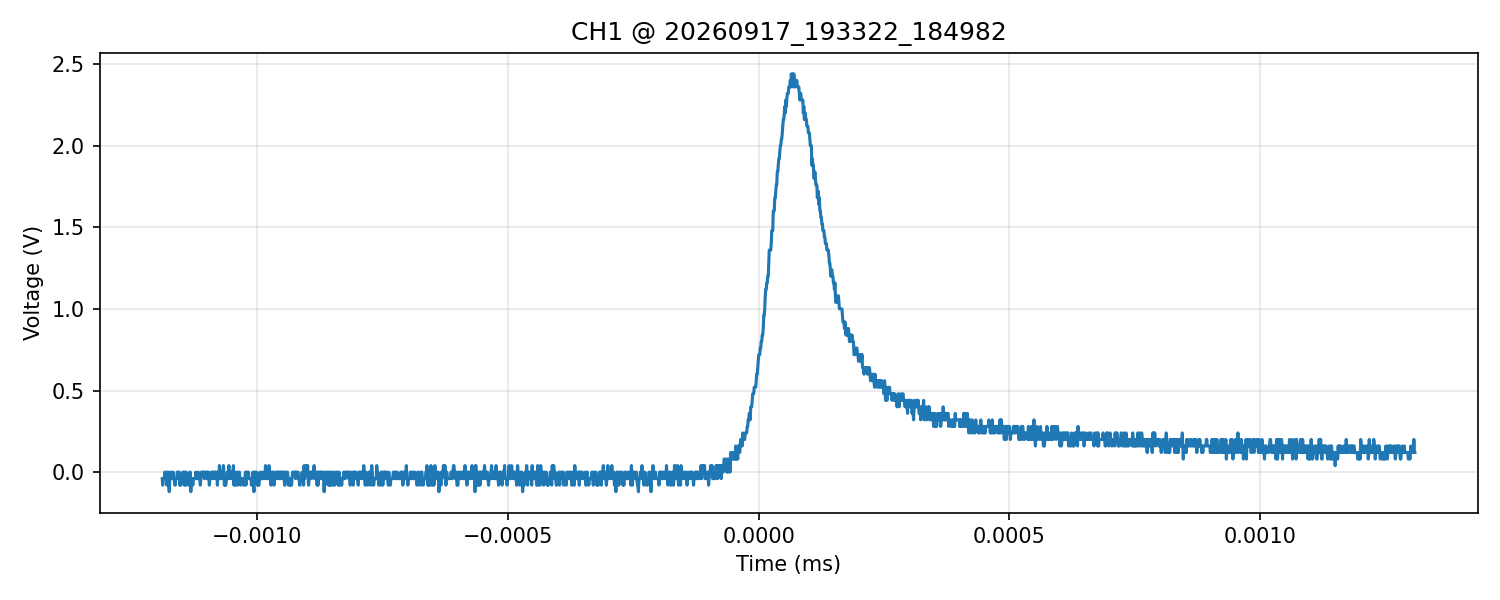

The file beside this chart, header and first rows:
time_s, voltage_V
-1.190000000000000041e-06, -4.000000000000000083e-02
-1.188999999999999966e-06, -8.000000000000000167e-02
-1.188000000000000103e-06, -4.000000000000000083e-02
-1.187000000000000028e-06, -4.000000000000000083e-02
-1.185999999999999953e-06, -4.000000000000000083e-02
-1.185000000000000089e-06, 0.000000000000000000e+00
-1.184000000000000014e-06, -4.000000000000000083e-02
-1.182999999999999939e-06, -4.000000000000000083e-02
-1.182000000000000076e-06, 0.000000000000000000e+00
-1.181000000000000001e-06, -8.000000000000000167e-02
-1.180000000000000137e-06, -8.000000000000000167e-02
-1.179000000000000062e-06, 0.000000000000000000e+00
-1.177999999999999987e-06, 0.000000000000000000e+00
-1.177000000000000124e-06, -8.000000000000000167e-02
-1.176000000000000048e-06, -1.199999999999999956e-01
-1.174999999999999973e-06, -4.000000000000000083e-02
-1.174000000000000110e-06, -4.000000000000000083e-02
-1.173000000000000035e-06, 0.000000000000000000e+00
-1.171999999999999960e-06, 0.000000000000000000e+00
-1.171000000000000096e-06, -4.000000000000000083e-02
-1.170000000000000021e-06, -4.000000000000000083e-02
-1.168999999999999946e-06, -4.000000000000000083e-02
-1.168000000000000083e-06, 0.000000000000000000e+00
-1.167000000000000008e-06, -4.000000000000000083e-02
-1.165999999999999932e-06, -4.000000000000000083e-02
-1.165000000000000069e-06, -8.000000000000000167e-02
-1.163999999999999994e-06, -8.000000000000000167e-02
-1.163000000000000131e-06, -4.000000000000000083e-02
-1.162000000000000055e-06, -4.000000000000000083e-02
-1.160999999999999980e-06, -4.000000000000000083e-02
-1.160000000000000117e-06, 0.000000000000000000e+00
-1.159000000000000042e-06, 0.000000000000000000e+00
-1.157999999999999967e-06, 0.000000000000000000e+00
-1.157000000000000103e-06, -4.000000000000000083e-02
-1.156000000000000028e-06, 0.000000000000000000e+00
-1.154999999999999953e-06, -8.000000000000000167e-02
-1.154000000000000090e-06, -4.000000000000000083e-02
-1.153000000000000015e-06, -8.000000000000000167e-02
-1.151999999999999939e-06, -4.000000000000000083e-02
-1.151000000000000076e-06, -4.000000000000000083e-02
-1.150000000000000001e-06, -4.000000000000000083e-02
-1.149000000000000138e-06, 0.000000000000000000e+00
-1.148000000000000062e-06, 0.000000000000000000e+00
-1.146999999999999987e-06, 0.000000000000000000e+00
-1.146000000000000124e-06, -8.000000000000000167e-02
-1.145000000000000049e-06, 0.000000000000000000e+00
-1.143999999999999974e-06, -4.000000000000000083e-02
-1.143000000000000110e-06, -8.000000000000000167e-02
-1.142000000000000035e-06, 0.000000000000000000e+00
-1.140999999999999960e-06, -4.000000000000000083e-02
-1.140000000000000097e-06, -4.000000000000000083e-02
-1.139000000000000022e-06, -4.000000000000000083e-02
-1.137999999999999946e-06, -4.000000000000000083e-02
-1.137000000000000083e-06, -8.000000000000000167e-02
-1.136000000000000008e-06, -4.000000000000000083e-02
-1.135000000000000145e-06, 0.000000000000000000e+00
-1.134000000000000069e-06, 0.000000000000000000e+00
-1.132999999999999994e-06, -1.199999999999999956e-01
-1.132000000000000131e-06, -4.000000000000000083e-02
-1.131000000000000056e-06, -4.000000000000000083e-02
... 2,440 more rows
